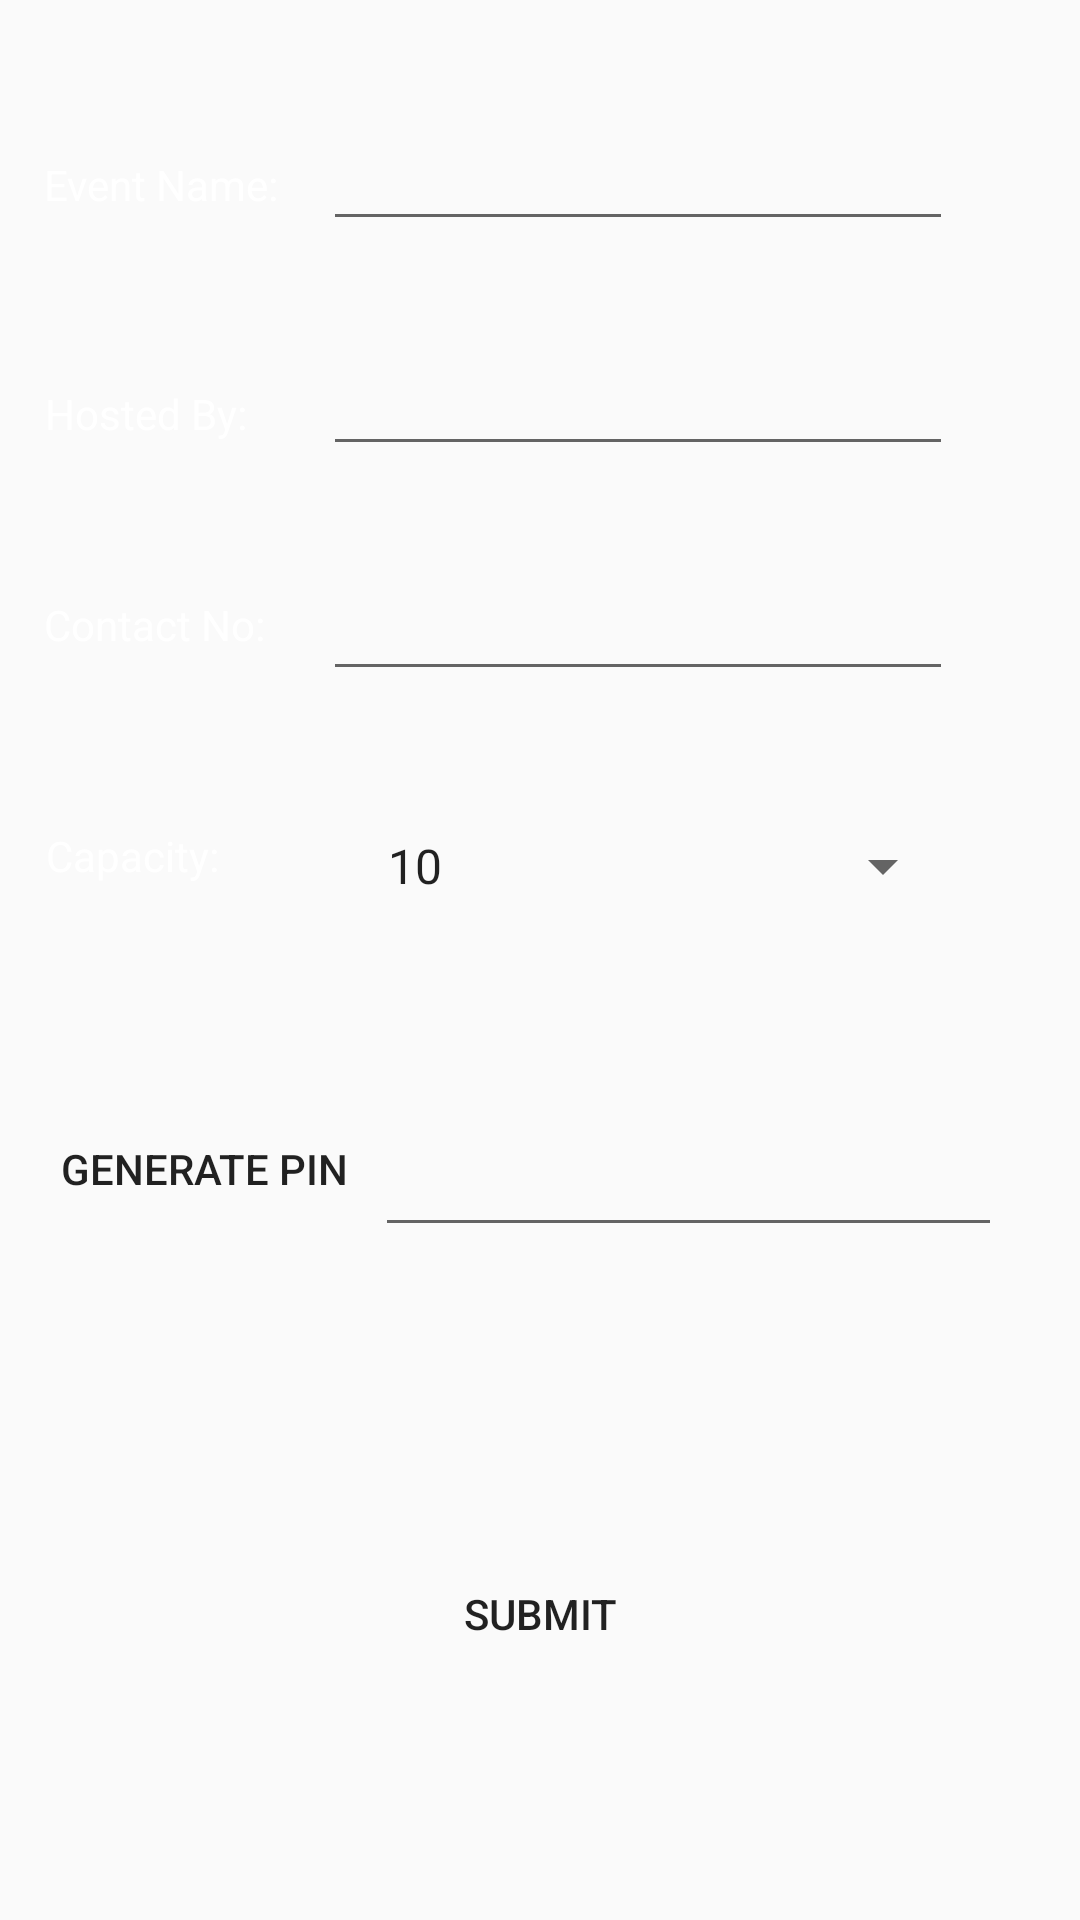

Produce the Android XML layout that renders to this screen, including the resource entries it uses.
<!-- AndroidManifest.xml: application theme AppTheme -->
<!-- res/layout/activity_event_otp.xml -->
<?xml version="1.0" encoding="utf-8"?>
<android.support.constraint.ConstraintLayout xmlns:android="http://schemas.android.com/apk/res/android"
    xmlns:app="http://schemas.android.com/apk/res-auto"
    xmlns:tools="http://schemas.android.com/tools"
    android:layout_width="match_parent"
    android:layout_height="match_parent"
    tools:context=".EventOTP"
    android:background="@drawable/gradient_background">

    <TextView
        android:id="@+id/textView4"
        android:layout_width="wrap_content"
        android:layout_height="wrap_content"
        android:layout_marginStart="8dp"
        android:layout_marginLeft="8dp"
        android:layout_marginTop="8dp"
        android:layout_marginEnd="8dp"
        android:layout_marginRight="8dp"
        android:layout_marginBottom="8dp"
        android:text="@string/event_name"
        app:layout_constraintBottom_toBottomOf="parent"
        app:layout_constraintEnd_toEndOf="parent"
        app:layout_constraintHorizontal_bias="0.025"
        app:layout_constraintStart_toStartOf="parent"
        app:layout_constraintTop_toTopOf="parent"
        app:layout_constraintVertical_bias="0.073"
        android:textColor="#ffffff"/>

    <TextView
        android:id="@+id/textView5"
        android:layout_width="wrap_content"
        android:layout_height="wrap_content"
        android:layout_marginStart="8dp"
        android:layout_marginLeft="8dp"
        android:layout_marginTop="8dp"
        android:layout_marginEnd="8dp"
        android:layout_marginRight="8dp"
        android:layout_marginBottom="8dp"
        android:text="@string/hosted_by"
        app:layout_constraintBottom_toBottomOf="parent"
        app:layout_constraintEnd_toEndOf="parent"
        app:layout_constraintHorizontal_bias="0.025"
        app:layout_constraintStart_toStartOf="parent"
        app:layout_constraintTop_toTopOf="parent"
        app:layout_constraintVertical_bias="0.199"
        android:textColor="#ffffff"/>

    <TextView
        android:id="@+id/textView6"
        android:layout_width="wrap_content"
        android:layout_height="wrap_content"
        android:layout_marginStart="8dp"
        android:layout_marginLeft="8dp"
        android:layout_marginTop="8dp"
        android:layout_marginEnd="8dp"
        android:layout_marginRight="8dp"
        android:layout_marginBottom="8dp"
        android:text="@string/contact_no"
        app:layout_constraintBottom_toBottomOf="parent"
        app:layout_constraintEnd_toEndOf="parent"
        app:layout_constraintHorizontal_bias="0.025"
        app:layout_constraintStart_toStartOf="parent"
        app:layout_constraintTop_toTopOf="parent"
        app:layout_constraintVertical_bias="0.315"
        android:textColor="#ffffff"/>

    <TextView
        android:id="@+id/textView7"
        android:layout_width="63dp"
        android:layout_height="29dp"
        android:layout_marginStart="8dp"
        android:layout_marginLeft="8dp"
        android:layout_marginTop="8dp"
        android:layout_marginEnd="8dp"
        android:layout_marginRight="8dp"
        android:layout_marginBottom="8dp"
        android:text="@string/capacity2"
        app:layout_constraintBottom_toBottomOf="parent"
        app:layout_constraintEnd_toEndOf="parent"
        app:layout_constraintHorizontal_bias="0.026"
        app:layout_constraintStart_toStartOf="parent"
        app:layout_constraintTop_toTopOf="parent"
        app:layout_constraintVertical_bias="0.45"
        android:textColor="#ffffff"/>

    <EditText
        android:id="@+id/eventname"
        android:layout_width="wrap_content"
        android:layout_height="wrap_content"
        android:layout_marginStart="8dp"
        android:layout_marginLeft="8dp"
        android:layout_marginTop="8dp"
        android:layout_marginEnd="8dp"
        android:layout_marginRight="8dp"
        android:layout_marginBottom="8dp"
        android:ems="10"
        android:inputType="textPersonName"
        app:layout_constraintBottom_toBottomOf="parent"
        app:layout_constraintEnd_toEndOf="parent"
        app:layout_constraintHorizontal_bias="0.745"
        app:layout_constraintStart_toStartOf="parent"
        app:layout_constraintTop_toTopOf="parent"
        app:layout_constraintVertical_bias="0.053" />

    <EditText
        android:id="@+id/hostby"
        android:layout_width="wrap_content"
        android:layout_height="wrap_content"
        android:layout_marginStart="8dp"
        android:layout_marginLeft="8dp"
        android:layout_marginTop="8dp"
        android:layout_marginEnd="8dp"
        android:layout_marginRight="8dp"
        android:layout_marginBottom="8dp"
        android:ems="10"
        android:inputType="textPersonName"
        app:layout_constraintBottom_toBottomOf="parent"
        app:layout_constraintEnd_toEndOf="parent"
        app:layout_constraintHorizontal_bias="0.745"
        app:layout_constraintStart_toStartOf="parent"
        app:layout_constraintTop_toTopOf="parent"
        app:layout_constraintVertical_bias="0.182" />

    <EditText
        android:id="@+id/contactno"
        android:layout_width="wrap_content"
        android:layout_height="wrap_content"
        android:layout_marginStart="8dp"
        android:layout_marginLeft="8dp"
        android:layout_marginTop="16dp"
        android:layout_marginEnd="8dp"
        android:layout_marginRight="8dp"
        android:layout_marginBottom="8dp"
        android:ems="10"
        android:inputType="textPersonName"
        app:layout_constraintBottom_toBottomOf="parent"
        app:layout_constraintEnd_toEndOf="parent"
        app:layout_constraintHorizontal_bias="0.745"
        app:layout_constraintStart_toStartOf="parent"
        app:layout_constraintTop_toTopOf="parent"
        app:layout_constraintVertical_bias="0.301" />

    <EditText
        android:id="@+id/editText"
        android:layout_width="match_parent"
        android:layout_height="wrap_content"
        android:gravity="center"
        android:hint=" "
        android:visibility="gone" />

    <Spinner
        android:id="@+id/capacity"
        android:layout_width="197dp"
        android:layout_height="32dp"
        android:layout_marginStart="8dp"
        android:layout_marginLeft="8dp"
        android:layout_marginTop="8dp"
        android:layout_marginEnd="8dp"
        android:layout_marginRight="8dp"
        android:layout_marginBottom="8dp"
        android:entries="@array/amount"
        android:prompt="@id/capacity"
        app:layout_constraintBottom_toBottomOf="parent"
        app:layout_constraintEnd_toEndOf="parent"
        app:layout_constraintHorizontal_bias="0.771"
        app:layout_constraintStart_toStartOf="parent"
        app:layout_constraintTop_toTopOf="parent"
        app:layout_constraintVertical_bias="0.447" />

    <Button
        android:id="@+id/generatepin"
        android:layout_width="120dp"
        android:layout_height="wrap_content"
        android:layout_marginStart="8dp"
        android:layout_marginLeft="8dp"
        android:layout_marginTop="8dp"
        android:layout_marginEnd="8dp"
        android:layout_marginRight="8dp"
        android:layout_marginBottom="8dp"
        android:background="@drawable/button_background"
        android:text="@string/generate_pin"
        app:layout_constraintBottom_toBottomOf="parent"
        app:layout_constraintEnd_toEndOf="parent"
        app:layout_constraintHorizontal_bias="0.0"
        app:layout_constraintStart_toStartOf="parent"
        app:layout_constraintTop_toTopOf="parent"
        app:layout_constraintVertical_bias="0.621" />

    <EditText
        android:id="@+id/PINview"
        android:layout_width="209dp"
        android:layout_height="wrap_content"
        android:layout_marginStart="8dp"
        android:layout_marginLeft="8dp"
        android:layout_marginTop="8dp"
        android:layout_marginEnd="3dp"
        android:layout_marginRight="3dp"
        android:ems="10"
        android:inputType="textPersonName"
        android:textColor="#ffffff"
        android:textSize="24sp"
        android:textStyle="bold"
        app:layout_constraintBottom_toBottomOf="parent"
        app:layout_constraintEnd_toEndOf="parent"
        app:layout_constraintHorizontal_bias="0.835"
        app:layout_constraintStart_toStartOf="parent"
        app:layout_constraintTop_toTopOf="parent"
        app:layout_constraintVertical_bias="0.615" />

    <Button
        android:id="@+id/btnSubmit"
        android:layout_width="94dp"
        android:layout_height="51dp"
        android:layout_marginStart="8dp"
        android:layout_marginLeft="8dp"
        android:layout_marginTop="8dp"
        android:layout_marginEnd="8dp"
        android:layout_marginRight="8dp"
        android:layout_marginBottom="8dp"
        android:text="@string/submit"
        app:layout_constraintBottom_toBottomOf="parent"
        app:layout_constraintEnd_toEndOf="parent"
        app:layout_constraintStart_toStartOf="parent"
        app:layout_constraintTop_toTopOf="parent"
        app:layout_constraintVertical_bias="0.88"
        android:background="@drawable/button_background"/>

</android.support.constraint.ConstraintLayout>
<!-- resources referenced by this layout -->
<resources>
  <string-array name="amount">
          <item>10</item>
          <item>20</item>
          <item>30</item>
          <item>40</item>
          <item>50</item>
          <item>60</item>
          <item>70</item>
          <item>80</item>
          <item>90</item>
          <item>100</item>
      </string-array>
  <string name="capacity2">Capacity:</string>
  <string name="contact_no">Contact No:</string>
  <string name="event_name">Event Name:</string>
  <string name="generate_pin">Generate PIN</string>
  <string name="hosted_by">Hosted By:</string>
  <string name="submit">Submit</string>
  <style name="AppTheme" parent="Theme.AppCompat.Light.DarkActionBar">
          
          <item name="colorPrimary">#000000</item>
          <item name="colorAccent">@color/colorAccent</item>
      </style>
  <!-- not gathered from this repository: default colours our renderer supplied (Android Studio template values) -->
  <color name="colorAccent">#FF03DAC5</color>
</resources>
